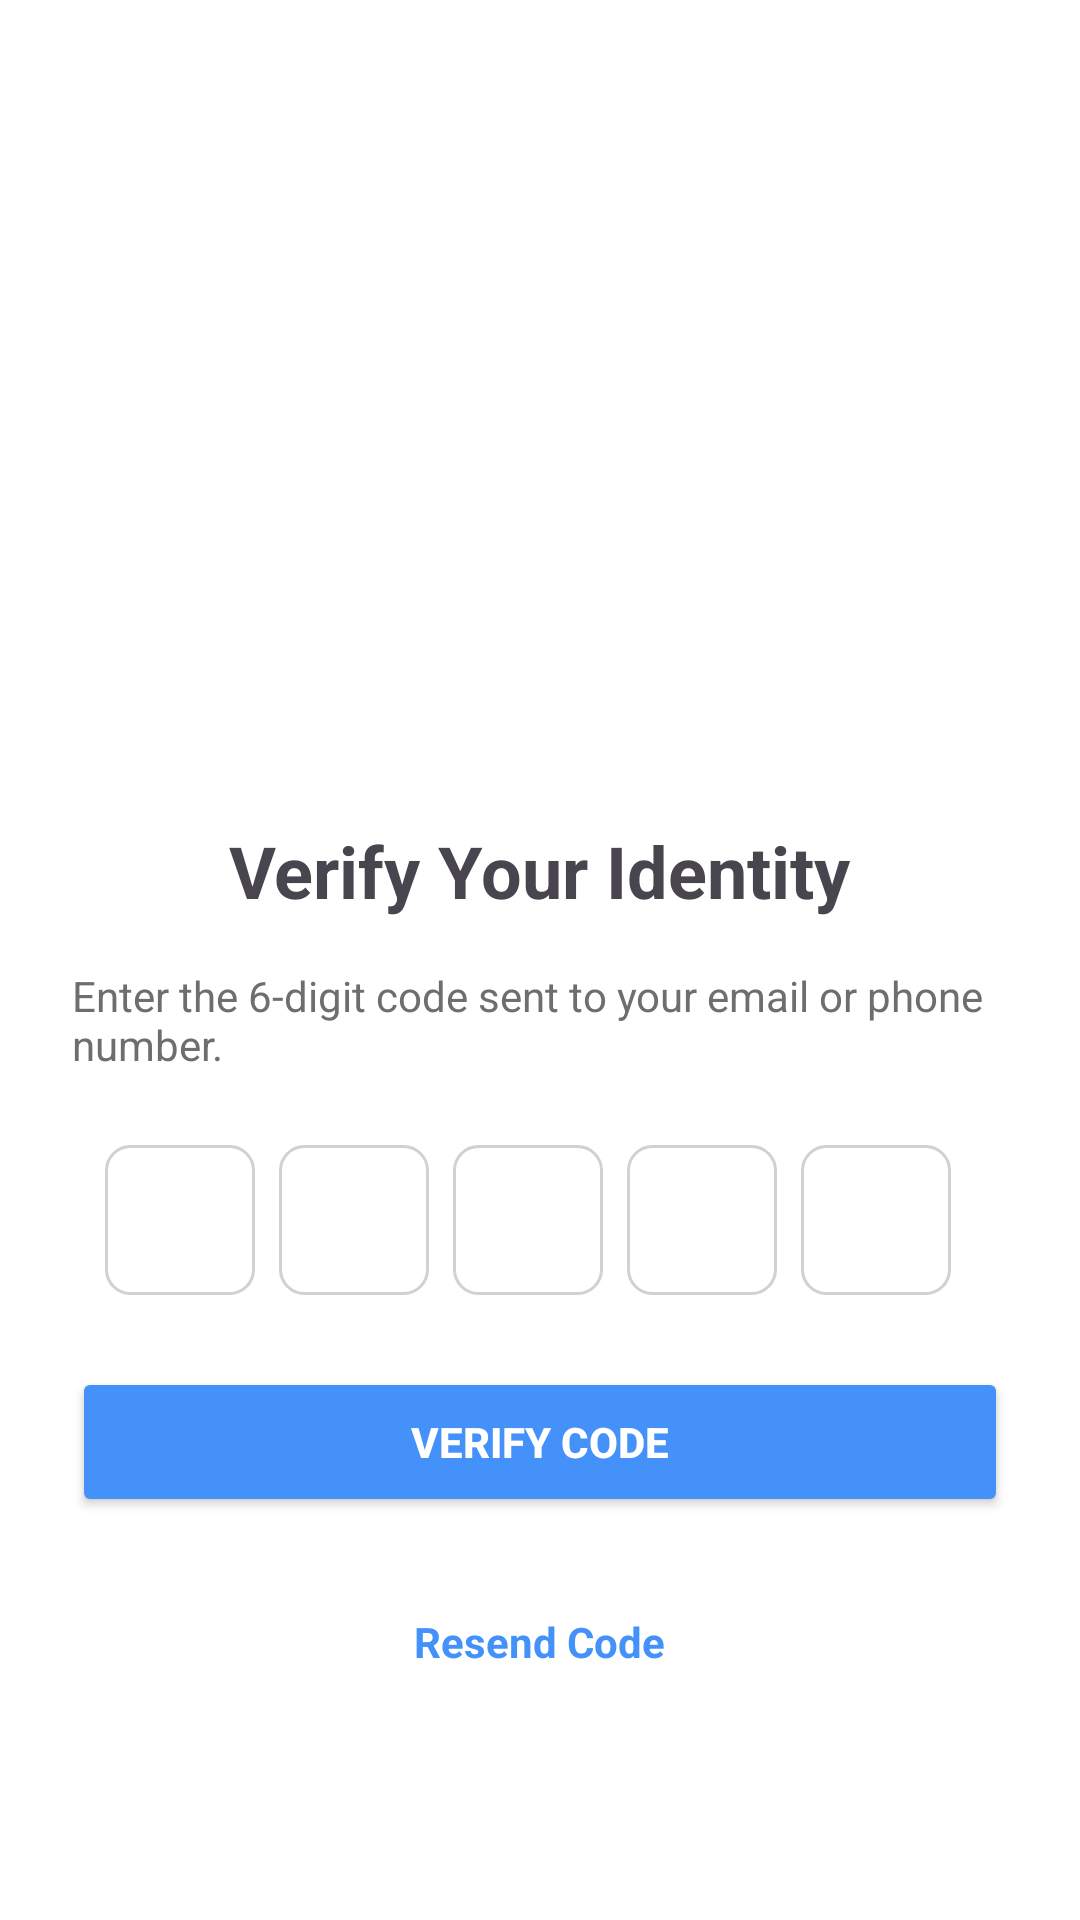

Write the Android layout XML for this screen, with the resource values it uses.
<!-- AndroidManifest.xml: application theme Theme.PorjetMobile2025 -->
<!-- res/layout/forgertpass3.xml -->
<RelativeLayout xmlns:android="http://schemas.android.com/apk/res/android"
    android:layout_width="match_parent"
    android:layout_height="match_parent"
    android:background="@android:color/white">

    
    <ImageView
        android:id="@+id/verification_code_illustration"
        android:layout_width="match_parent"
        android:layout_height="250dp"
        android:scaleType="centerCrop"
        android:src="@drawable/tth" />

    
    <ScrollView
        android:layout_width="match_parent"
        android:layout_height="match_parent"
        android:layout_below="@id/verification_code_illustration"
        android:padding="24dp">

        <LinearLayout
            android:layout_width="match_parent"
            android:layout_height="wrap_content"
            android:orientation="vertical">

            
            <TextView
                android:id="@+id/title"
                android:layout_width="wrap_content"
                android:layout_height="wrap_content"
                android:text="Verify Your Identity"
                android:textStyle="bold"
                android:textSize="24sp"
                android:layout_gravity="center"
                android:layout_marginBottom="16dp" />

            
            <TextView
                android:id="@+id/subtitle"
                android:layout_width="wrap_content"
                android:layout_height="wrap_content"
                android:text="Enter the 6-digit code sent to your email or phone number."
                android:textColor="#6E6E6E"
                android:textSize="14sp"
                android:layout_gravity="center"
                android:layout_marginBottom="24dp" />

            
            <LinearLayout
                android:layout_width="match_parent"
                android:layout_height="wrap_content"
                android:orientation="horizontal"
                android:gravity="center"
                android:layout_marginBottom="24dp">

                <EditText
                    android:layout_width="50dp"
                    android:layout_height="50dp"
                    android:inputType="number"
                    android:gravity="center"
                    android:background="@drawable/input_background"
                    android:textSize="18sp"
                    android:maxLength="1"
                    android:layout_marginEnd="8dp" />
                <EditText
                    android:layout_width="50dp"
                    android:layout_height="50dp"
                    android:inputType="number"
                    android:gravity="center"
                    android:background="@drawable/input_background"
                    android:textSize="18sp"
                    android:maxLength="1"
                    android:layout_marginEnd="8dp" />
                <EditText
                    android:layout_width="50dp"
                    android:layout_height="50dp"
                    android:inputType="number"
                    android:gravity="center"
                    android:background="@drawable/input_background"
                    android:textSize="18sp"
                    android:maxLength="1"
                    android:layout_marginEnd="8dp" />
                <EditText
                    android:layout_width="50dp"
                    android:layout_height="50dp"
                    android:inputType="number"
                    android:gravity="center"
                    android:background="@drawable/input_background"
                    android:textSize="18sp"
                    android:maxLength="1"
                    android:layout_marginEnd="8dp" />
                <EditText
                    android:layout_width="50dp"
                    android:layout_height="50dp"
                    android:inputType="number"
                    android:gravity="center"
                    android:background="@drawable/input_background"
                    android:textSize="18sp"
                    android:maxLength="1"
                    android:layout_marginEnd="8dp" />

                

            </LinearLayout>

            
            <Button
                android:id="@+id/btn_verify_code"
                android:layout_width="match_parent"
                android:layout_height="50dp"
                android:text="Verify Code"
                android:backgroundTint="#4491F9"
                android:textColor="@android:color/white"
                android:textStyle="bold"
                android:layout_marginBottom="16dp" />

            
            <TextView
                android:id="@+id/resend_code"
                android:layout_width="wrap_content"
                android:layout_height="wrap_content"
                android:text="Resend Code"
                android:textColor="#4491F9"
                android:textStyle="bold"
                android:layout_gravity="center"
                android:layout_marginTop="16dp" />
        </LinearLayout>
    </ScrollView>
</RelativeLayout>
<!-- resources referenced by this layout -->
<resources>
  <!-- drawable input_background (drawable) -->
  <shape xmlns:android="http://schemas.android.com/apk/res/android">
      <solid android:color="@android:color/white" />
      <stroke android:width="1dp" android:color="#D1D1D1" />
      <corners android:radius="8dp" />
  </shape>
  <style name="Theme.PorjetMobile2025" parent="Base.Theme.PorjetMobile2025" />
  <style name="Base.Theme.PorjetMobile2025" parent="Theme.Material3.DayNight.NoActionBar">
          
          
      </style>
</resources>
